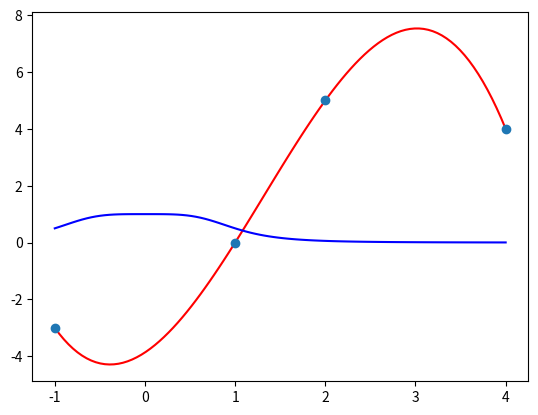

Write Python code to recreate this figure.
import numpy as np
import matplotlib.pyplot as plt
import scipy.interpolate as interpolate

class Interpolation():
    def __init__(self, xs, ys):
        self.xs = xs
        self.ys = ys

    # 拉格朗日插值法
    def lagrange(self, x=None):
        xs = self.xs.copy()
        ys = self.ys.copy()
        newX = np.linspace(max(xs), min(xs), 100)

        L = interpolate.lagrange(xs,ys)
        print(L)

        if x is not None:
            print(f"当x = {x}时, 预估值为:{L(x)}")

        plt.grid(True)
        plt.plot(newX,L(newX))
        plt.show()

    # 分段插值法
    def piecewiseLinear(self,x=None):
        xs = self.xs.copy()
        ys = self.ys.copy()
        newX = np.linspace(max(xs),min(xs),100)

        A = interpolate.interp1d(xs,ys,'linear')

        if x is not None:
            print(f"当x = {x}时, 预估值为:{A(x)}")

        plt.plot(xs,A(xs),'r')
        plt.plot(xs,ys,'o')
        plt.plot(newX,self.f(newX),'b')
        plt.show()

    # 三段样条插值法
    def cubicSpline(self, x=None):
        xs = self.xs.copy()
        ys = self.ys.copy()
        newX = np.linspace(max(xs), min(xs), 100)

        S = interpolate.interp1d(xs, ys, 'cubic')
        print(S)

        if x is not None:
            print(f"当x = {x}时, 预估值为:{S(x)}")

        plt.plot(newX, S(newX), 'r')
        plt.plot(xs, ys, 'o')
        plt.plot(newX, self.f(newX), 'b')
        plt.show()

    def f(self,x):
        return 1 / (1 + x**4)

if __name__ == '__main__':
    xs = np.array(
        [-1,1,2,4]
    )
    ys = np.array(
        [-3,0,5,4]
    )
    print(xs,ys)
    itpl = Interpolation(xs,ys)
    itpl.cubicSpline()